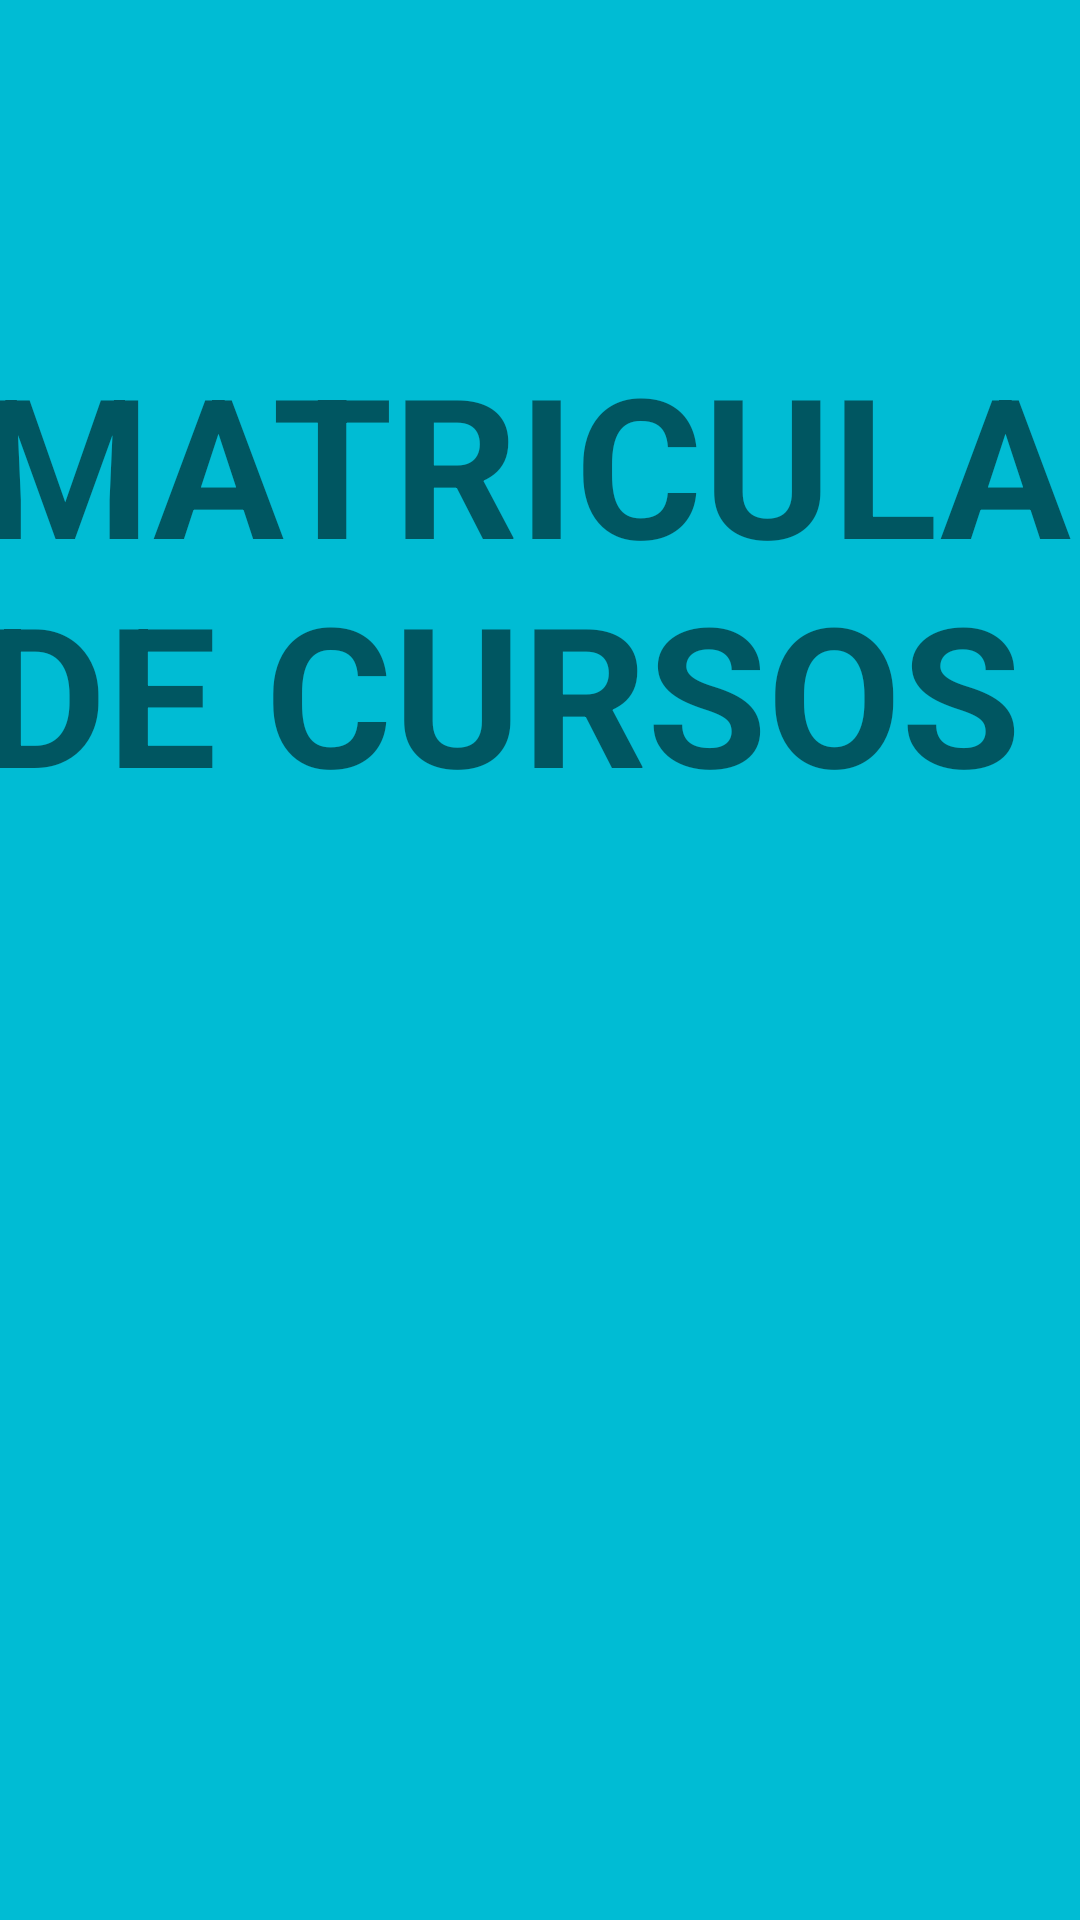

The Android layout XML behind this screen, and the referenced resources:
<!-- AndroidManifest.xml: application theme Theme.MySqliteExample -->
<!-- res/layout/activity_menu_alumnos.xml -->
<?xml version="1.0" encoding="utf-8"?>
<androidx.constraintlayout.widget.ConstraintLayout
        xmlns:android="http://schemas.android.com/apk/res/android"
        xmlns:tools="http://schemas.android.com/tools"
        xmlns:app="http://schemas.android.com/apk/res-auto"
        android:layout_width="match_parent"
        android:layout_height="match_parent"
        tools:context=".MenuAlumnos" android:background="#00BCD4">

    <ImageView
            android:layout_width="153dp"
            android:layout_height="221dp" app:srcCompat="@mipmap/asas" android:id="@+id/imageView6"
            android:layout_marginEnd="16dp"
            app:layout_constraintEnd_toEndOf="parent" app:layout_constraintStart_toStartOf="parent"
            android:layout_marginStart="242dp"
            app:layout_constraintHorizontal_bias="1.0" android:layout_marginTop="138dp"
            app:layout_constraintTop_toBottomOf="@+id/textView10"/>
    <TextView
            android:text="MATRICULA DE CURSOS"
            android:layout_width="374dp"
            android:layout_height="164dp" android:id="@+id/textView10"
            android:textStyle="bold" android:textSize="65sp"
            app:layout_constraintTop_toTopOf="parent" android:layout_marginTop="111dp"
            app:layout_constraintStart_toStartOf="parent" android:layout_marginStart="16dp"
            android:layout_marginEnd="16dp" app:layout_constraintEnd_toEndOf="parent"/>
    <Button
            android:text="MATRICULAR"
            android:layout_width="wrap_content"
            android:layout_height="wrap_content" android:id="@+id/btnMatricular"
            android:layout_marginEnd="16dp"
            app:layout_constraintEnd_toEndOf="parent" app:layout_constraintBottom_toBottomOf="parent"
            android:layout_marginBottom="88dp" app:layout_constraintStart_toEndOf="@+id/imageView6"
            app:layout_constraintHorizontal_bias="1.0" app:layout_constraintTop_toBottomOf="@+id/imageView6"/>
</androidx.constraintlayout.widget.ConstraintLayout>
<!-- resources referenced by this layout -->
<resources>
  <style name="Theme.MySqliteExample" parent="Theme.MaterialComponents.DayNight.DarkActionBar">
          
          <item name="colorPrimary">@android:color/holo_blue_dark</item>
          <item name="colorPrimaryVariant">@android:color/holo_blue_light</item>
          <item name="colorOnPrimary">@color/white</item>
          
          <item name="colorSecondary">#1E88E5</item>
          <item name="colorSecondaryVariant">#1E88E5</item>
          <item name="colorOnSecondary">@color/black</item>
          
          <item name="android:statusBarColor" tools:targetApi="l">?attr/colorPrimaryVariant</item>
          
      </style>
  <!-- not gathered from this repository: default colours our renderer supplied (Android Studio template values) -->
  <color name="black">#FF000000</color>
  <color name="white">#FFFFFFFF</color>
</resources>
